Run: headless pygame with SDL's dummy video driver; simulated clock (each Clock.tick advances the game by its frame time, no real sleeping); random seed 0; keys injected as events and as key.get_pressed() state; no mouse input.
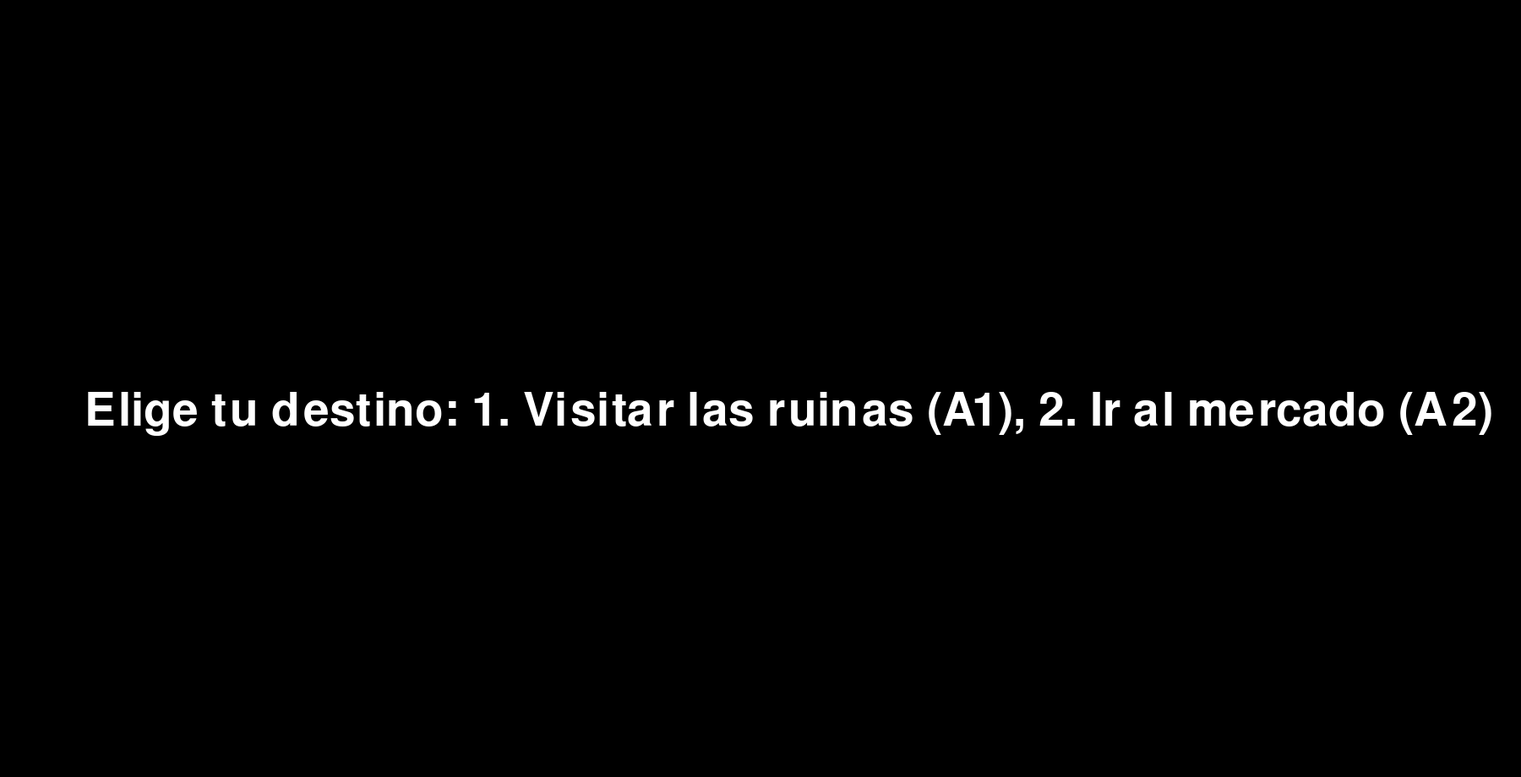
Frame 1 of 4 · flips 1–60 · no input
Frame 2 of 4 · flips 61–180 · tapped SPACE, RETURN · held RIGHT (→), D · screen unchanged from frame 1, image omitted
Frame 3 of 4 · flips 181–300 · held DOWN (↓), S · screen unchanged from frame 2, image omitted
Frame 4 of 4 · flips 301–420 · held LEFT (←), A, UP (↑), W · screen unchanged from frame 3, image omitted

The pygame program that drew these frames:

import pygame
import sys

pygame.init()

# Configuración de la pantalla
width, height = 1800, 920
screen = pygame.display.set_mode((width, height))
pygame.display.set_caption("Historia Interactiva")

# Colores
background_color = (0, 0, 0)
font_color = (255, 255, 255)

# Fuente
font = pygame.font.Font(None, 80)

# Estado inicial
estado = "inicio"

# Bucle principal
running = True
while running:
    screen.fill(background_color)  # Rellenar el fondo de la pantalla

    for event in pygame.event.get():
        if event.type == pygame.QUIT:
            running = False
        if event.type == pygame.KEYDOWN:
            if event.key == pygame.K_1:
                if estado == "inicio":
                    estado = "visitar_ruinas"
                elif estado == "ir_al_mercado":
                    estado = "comprar_jade"
            elif event.key == pygame.K_2:
                if estado == "inicio":
                    estado = "ir_al_mercado"
                elif estado == "visitar_ruinas":
                    estado = "volver_al_parque"
                elif estado == "ir_al_mercado":
                    estado = "preguntar_historias"
            elif event.key == pygame.K_a:
                if estado == "explorar_tuneles":
                    estado = "seguir_tuneles"
                elif estado == "comprar_jade":
                    estado = "unirse_guia"
                elif estado == "explorar_cuenta":
                    estado = "explorar_oculto"
                elif estado == "explorar_oculto":
                    estado = "tomar_objeto"
            elif event.key == pygame.K_b:
                if estado == "explorar_tuneles":
                    estado = "volver_parque"
                elif estado == "comprar_jade":
                    estado = "explorar_cuenta"
                elif estado == "explorar_oculto":
                    estado = "no_tocar"
                elif estado == "seguir_tuneles":
                    estado = "final_1"
                elif estado == "tomar_objeto":
                    estado = "final_2"
                elif estado == "no_tocar":
                    estado = "final_3"

    # Lógica de estados y visualización
    if estado == "inicio":
        texto = font.render("Elige tu destino: 1. Visitar las ruinas (A1), 2. Ir al mercado (A2)", True, font_color)
        screen.blit(texto, (100, height // 2))
    elif estado == "visitar_ruinas":
        texto = font.render("Visitas las ruinas. 1. Explorar túneles, 2. Volver al parque", True, font_color)
        screen.blit(texto, (100, height // 2))
    elif estado == "ir_al_mercado":
        texto = font.render("Estás en el mercado. 1. Comprar jade, 2. Preguntar historias", True, font_color)
        screen.blit(texto, (100, height // 2))
    elif estado == "explorar_tuneles":
        texto = font.render("Exploras los túneles. A. Seguir túneles, B. Salir y volver", True, font_color)
        screen.blit(texto, (100, height // 2))
    elif estado == "comprar_jade":
        texto = font.render("Compras jade. A. Unirse al guía, B. Explorar por tu cuenta", True, font_color)
        screen.blit(texto, (100, height // 2))
    elif estado == "explorar_cuenta":
        texto = font.render("Exploras por tu cuenta. A. Explorar oculto, B. Continuar", True, font_color)
        screen.blit(texto, (100, height // 2))
    elif estado == "explorar_oculto":
        texto = font.render("Encuentras un objeto. A. Tomar, B. No tocar", True, font_color)
        screen.blit(texto, (100, height // 2))
    elif estado == "seguir_tuneles":
        texto = font.render("Sigues los túneles y encuentras una salida. Final 1", True, font_color)
        screen.blit(texto, (100, height // 2))
    elif estado == "tomar_objeto":
        texto = font.render("Tomas el objeto y encuentras algo valioso. Final 2", True, font_color)
        screen.blit(texto, (100, height // 2))
    elif estado == "no_tocar":
        texto = font.render("No tocas el objeto y sigues tu camino. Final 3", True, font_color)
        screen.blit(texto, (100, height // 2))

    pygame.display.flip()
    pygame.time.Clock().tick(30)

pygame.quit()
sys.exit()
